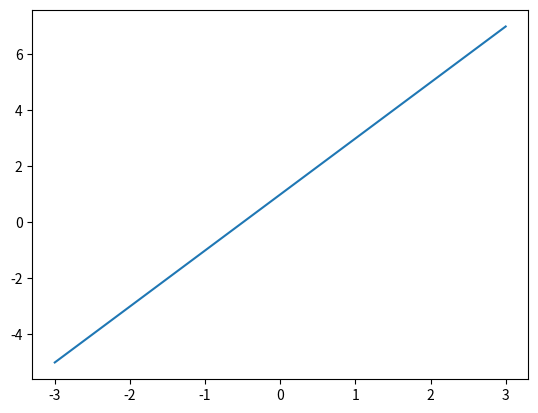
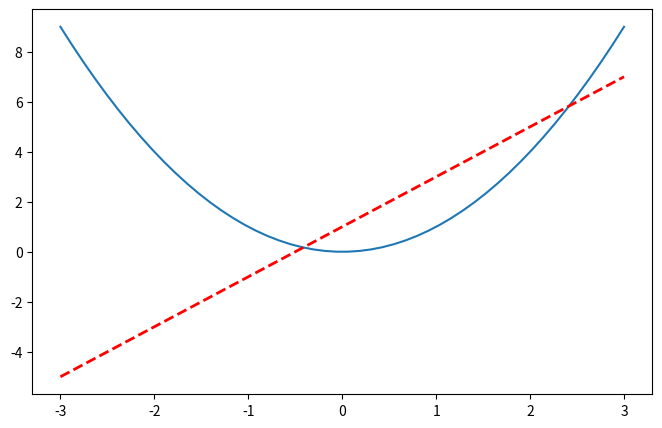

Python code for these plots, in order:
# View more python tutorials on my Youtube and Youku channel!!!

# Youtube video tutorial: https://www.youtube.com/channel/UCdyjiB5H8Pu7aDTNVXTTpcg
# Youku video tutorial: http://i.youku.com/pythontutorial

# 4 - figure
"""
Please note, this script is for python3+.
If you are using python2+, please modify it accordingly.
Tutorial reference:
http://www.scipy-lectures.org/intro/matplotlib/matplotlib.html
"""

import matplotlib.pyplot as plt
import numpy as np

x = np.linspace(-3, 3, 50)
y1 = 2*x + 1
y2 = x**2

plt.figure()
plt.plot(x, y1)


plt.figure(num=3, figsize=(8, 5),)
plt.plot(x, y2)
# plot the second curve in this figure with certain parameters
plt.plot(x, y1, color='red', linewidth=2.0, linestyle='--')
plt.show()
